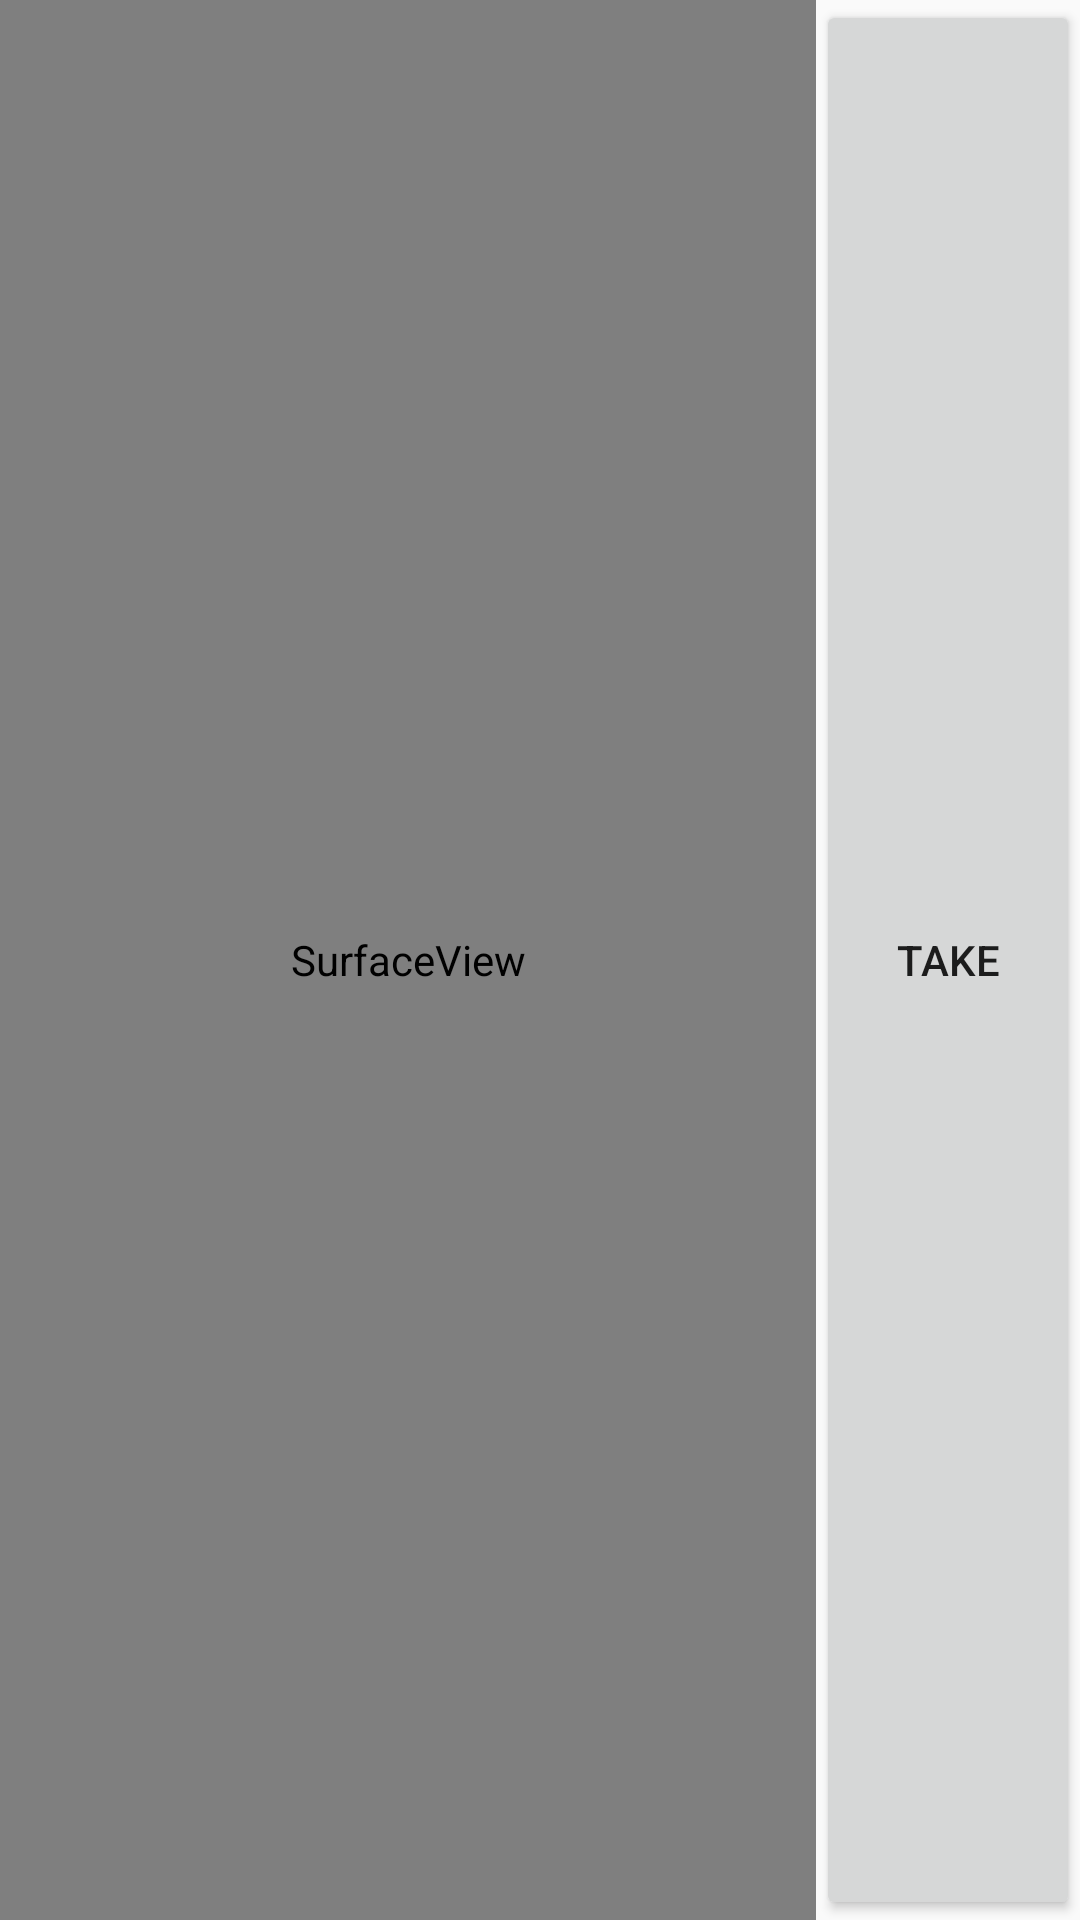

Layout XML and referenced resources for this Android screen:
<!-- AndroidManifest.xml: application theme AppTheme -->
<!-- res/layout/fragment_crime_camera.xml -->
<?xml version="1.0" encoding="utf-8"?>
<FrameLayout xmlns:android="http://schemas.android.com/apk/res/android"
    android:layout_width="match_parent"
    android:layout_height="match_parent">

    <LinearLayout
        android:layout_width="match_parent"
        android:layout_height="match_parent"
        android:orientation="horizontal">
        <SurfaceView
            android:id="@+id/crime_camera_surface"
            android:layout_weight="1"
            android:layout_width="0dp"
            android:layout_height="match_parent" />
        <Button
            android:id="@+id/crime_camera_takePictureButtton"
            android:layout_width="wrap_content"
            android:layout_height="match_parent"
            android:text="@string/take"/>
    </LinearLayout>

</FrameLayout>
<!-- resources referenced by this layout -->
<resources>
  <string name="take">Take</string>
  <style name="AppTheme" parent="Theme.AppCompat.Light.DarkActionBar">
          
          <item name="colorPrimary">@color/colorPrimary</item>
          <item name="colorPrimaryDark">@color/colorPrimaryDark</item>
          <item name="colorAccent">@color/colorAccent</item>
      </style>
  <!-- not gathered from this repository: default colours our renderer supplied (Android Studio template values) -->
  <color name="colorPrimary">#FF6200EE</color>
  <color name="colorPrimaryDark">#FF3700B3</color>
  <color name="colorAccent">#FF03DAC5</color>
</resources>
